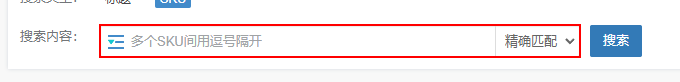
Task: 本流程：1.无产品1688链接抓取；2.无中文标题/短描述抓取。
Workflow: Main 03版本 -增加翻译

Step 1: type [outputsku] into the text box

Step 2: click on the button (no picture)

Step 3: click on the link '编辑' (no picture)

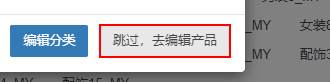
Step 4: click on the button '跳过，去编辑产品'

Step 5: 附加浏览器 '          Page' in window '店小秘--产品管理' (msedge.exe) (no picture)

Step 6: click on the button (no picture)

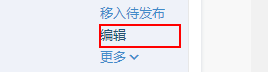
Step 7: click on the link '编辑'

Step 8: click on the button '跳过，去编辑产品' (same screen as step 4)

Step 9: 附加浏览器 '       La Page' in window '店小秘--编辑Lazada产品' (msedge.exe) (no picture)

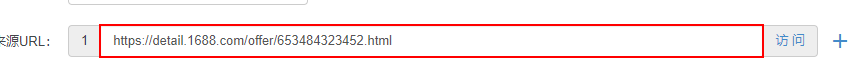
Step 10: get-text from the text box

Step 11: click on the link '描述信息' (no picture)

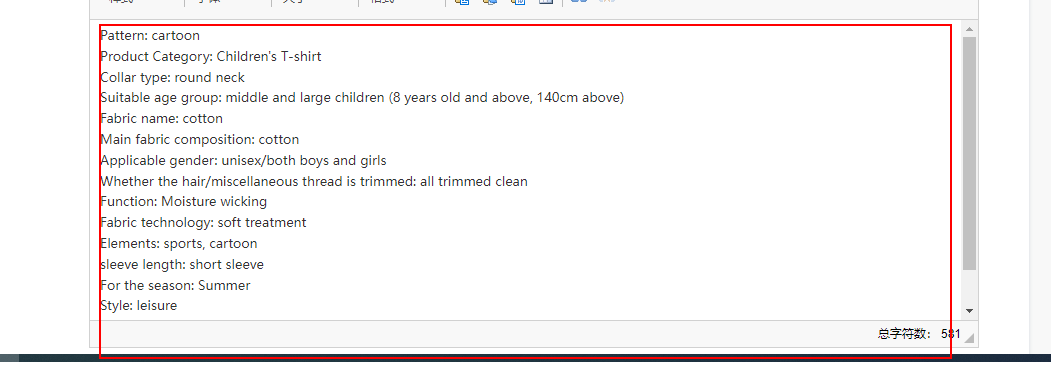
Step 12: get-text from the page

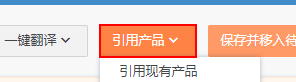
Step 13: click on the button '引用产品'

Step 14: click on the text '' (no picture)

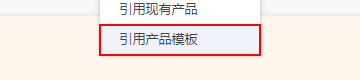
Step 15: click on the link '引用产品模板'

Step 16: click on the link (no picture)

Step 17: click on the link '产品信息' (no picture)

Step 18: get-text from the text box (no picture)

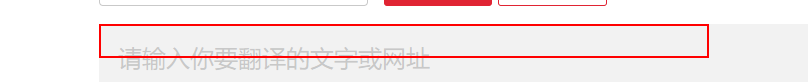
Step 19: type [title] into the element

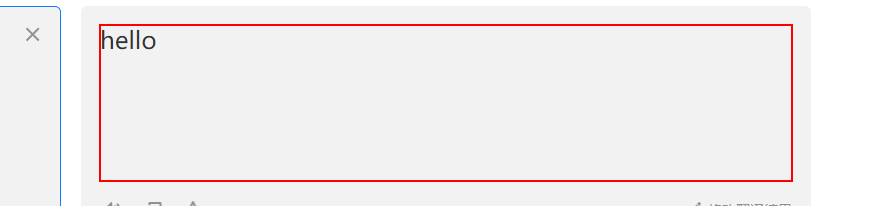
Step 20: get-text from the element

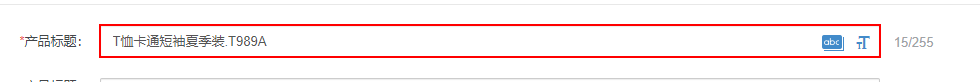
Step 21: type [title2] into the text box

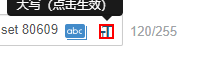
Step 22: click on the link

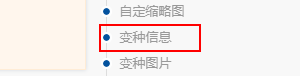
Step 23: click on the link '变种信息'

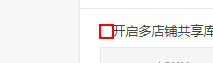
Step 24: check the text box

Step 25: click on the link (no picture)

Step 26: type [row(1).ToString] into the text box (no picture)

Step 27: click on the button '确定' (no picture)

Step 28: click on the link '描述信息' (no picture)

Step 29: click on the link (no picture)

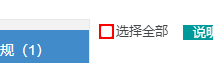
Step 30: check the text box

Step 31: click on the link (no picture)

Step 32: click on the link '删除图片' (no picture)

Step 33: click on the button '确定' (no picture)

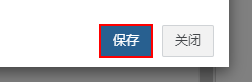
Step 34: click on the button

Step 35: click on the element (no picture)

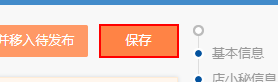
Step 36: click on the button '保存'
